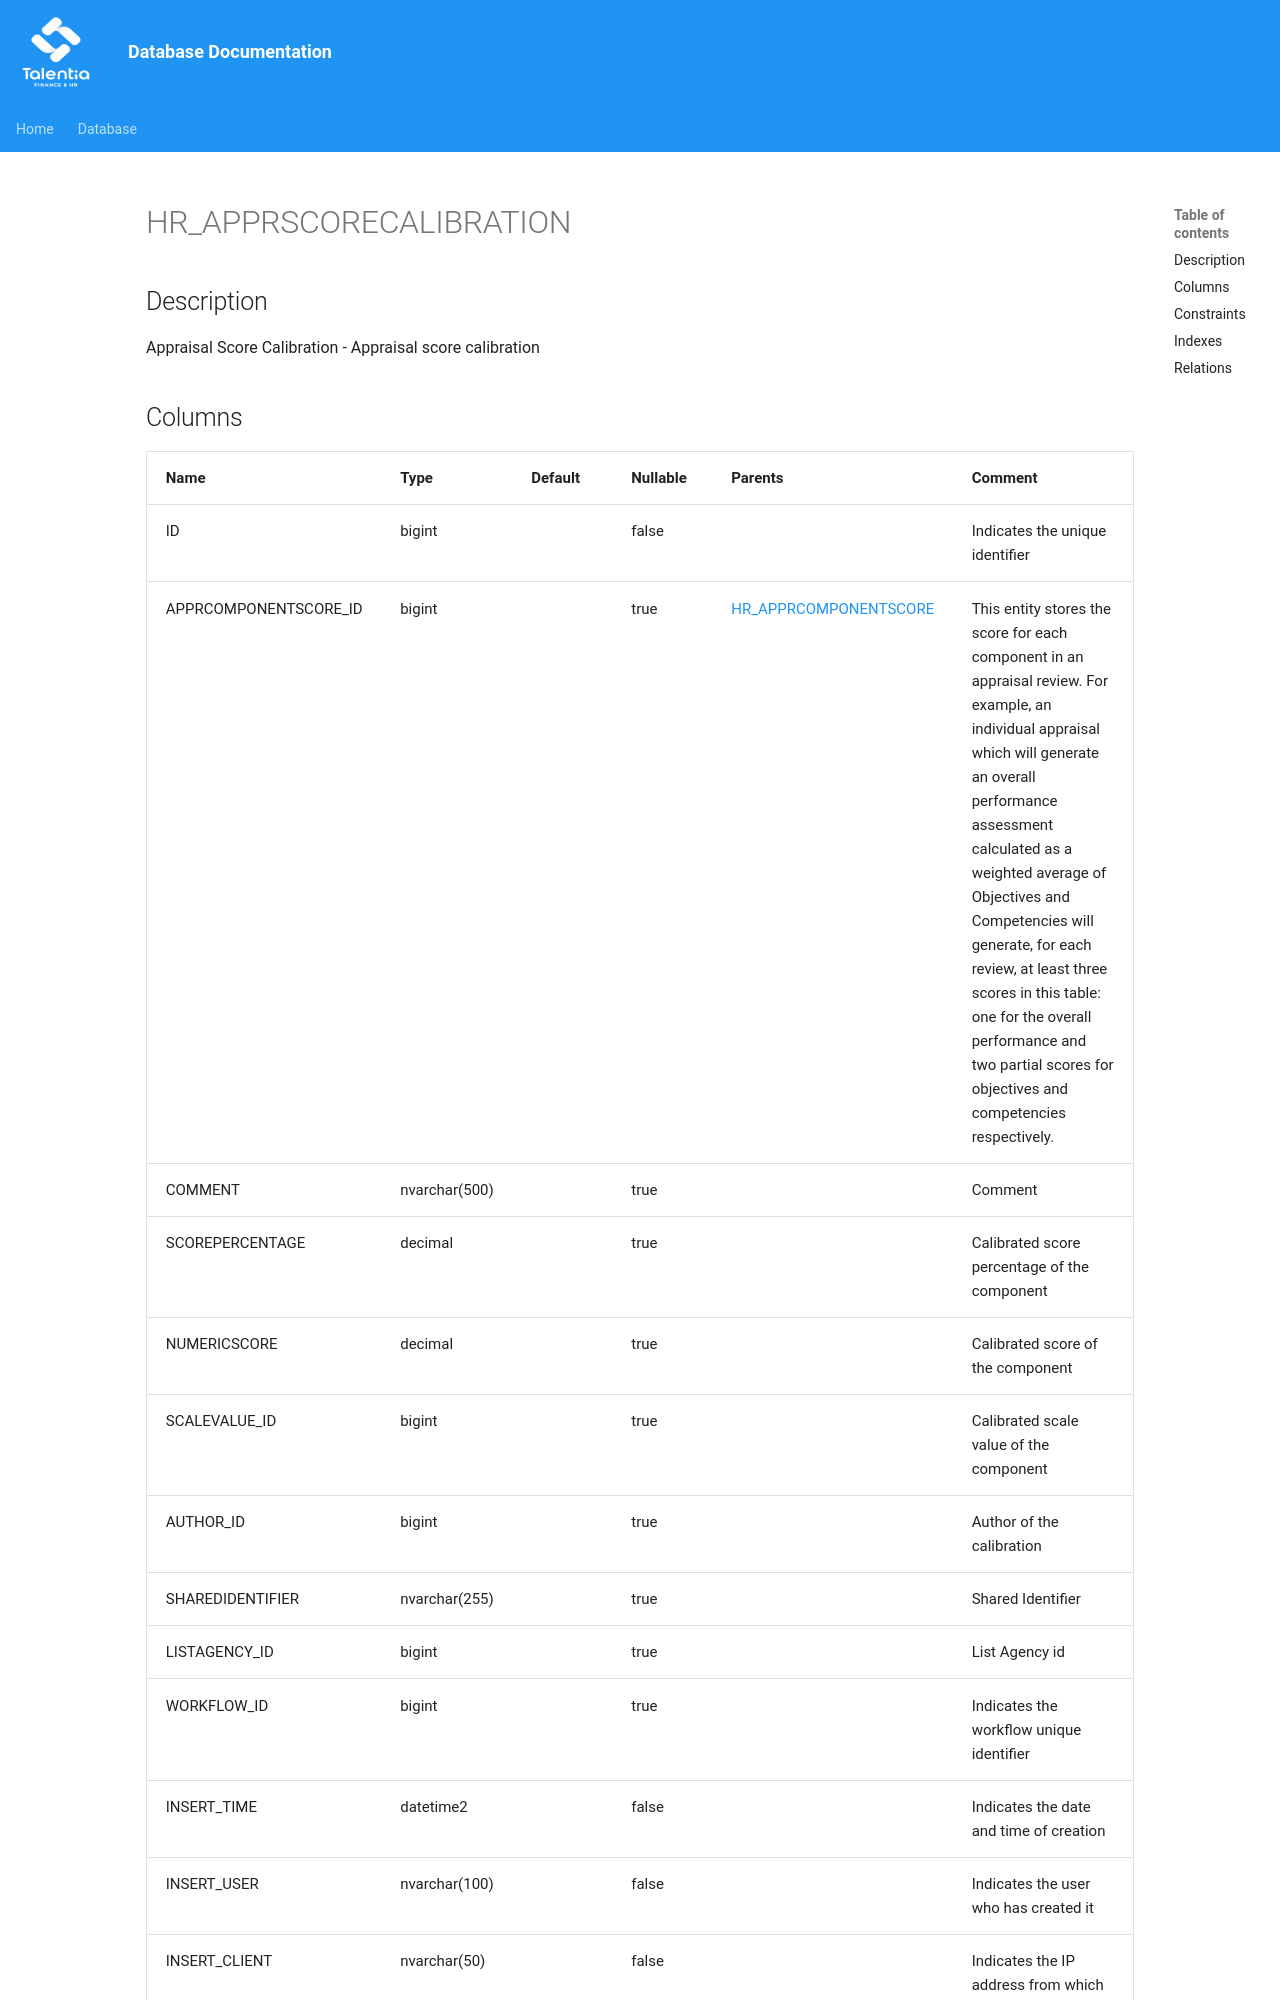

repository: giovanniporcelli/documentazione-db · page: schema/HR_APPRSCORECALIBRATION/index.html · generator: mkdocs

# HR_APPRSCORECALIBRATION

## Description

Appraisal Score Calibration - Appraisal score calibration  


## Columns

| Name | Type | Default | Nullable | Parents | Comment |
| ---- | ---- | ------- | -------- | ------- | ------- |
| ID | bigint |  | false |  | Indicates the unique identifier |
| APPRCOMPONENTSCORE_ID | bigint |  | true | [HR_APPRCOMPONENTSCORE](HR_APPRCOMPONENTSCORE.md) | This entity stores the score for each component in an appraisal review. For example, an individual appraisal which will generate an overall performance assessment calculated as a weighted average of Objectives and Competencies will generate, for each review, at least three scores in this table: one for the overall performance and two partial scores for objectives and competencies respectively. |
| COMMENT | nvarchar(500) |  | true |  | Comment |
| SCOREPERCENTAGE | decimal |  | true |  | Calibrated score percentage of the component |
| NUMERICSCORE | decimal |  | true |  | Calibrated score of the component |
| SCALEVALUE_ID | bigint |  | true |  | Calibrated scale value of the component |
| AUTHOR_ID | bigint |  | true |  | Author of the calibration |
| SHAREDIDENTIFIER | nvarchar(255) |  | true |  | Shared Identifier |
| LISTAGENCY_ID | bigint |  | true |  | List Agency id |
| WORKFLOW_ID | bigint |  | true |  | Indicates the workflow unique identifier |
| INSERT_TIME | datetime2 |  | false |  | Indicates the date and time of creation |
| INSERT_USER | nvarchar(100) |  | false |  | Indicat
